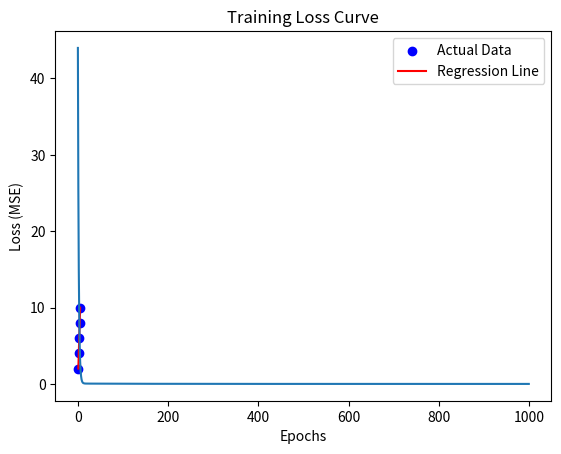

The script that saved this image:
"""
Linear Regression from Scratch
[redacted]
Description:
Implements Linear Regression using Gradient Descent
without using any machine learning libraries.
"""

import numpy as np
import matplotlib.pyplot as plt


class LinearRegression:
    def __init__(self, learning_rate=0.01, epochs=1000):
        self.learning_rate = learning_rate
        self.epochs = epochs
        self.m = 0  # slope
        self.b = 0  # intercept
        self.loss_history = []

    def fit(self, X, y):
        """
        Train the model using Gradient Descent
        """
        n = len(X)

        for _ in range(self.epochs):
            y_pred = self.m * X + self.b

            # Mean Squared Error
            loss = (1 / n) * np.sum((y - y_pred) ** 2)
            self.loss_history.append(loss)

            # Gradients
            dm = (-2 / n) * np.sum(X * (y - y_pred))
            db = (-2 / n) * np.sum(y - y_pred)

            # Update parameters
            self.m -= self.learning_rate * dm
            self.b -= self.learning_rate * db

    def predict(self, X):
        """
        Predict output values
        """
        return self.m * X + self.b


def main():
    # Sample Dataset
    X = np.array([1, 2, 3, 4, 5])
    y = np.array([2, 4, 6, 8, 10])

    # Train model
    model = LinearRegression(learning_rate=0.01, epochs=1000)
    model.fit(X, y)

    # Predictions
    y_pred = model.predict(X)

    # Output parameters
    print(f"Slope (m): {model.m}")
    print(f"Intercept (b): {model.b}")

    # Visualization
    plt.scatter(X, y, color="blue", label="Actual Data")
    plt.plot(X, y_pred, color="red", label="Regression Line")
    plt.xlabel("X")
    plt.ylabel("y")
    plt.title("Linear Regression from Scratch")
    plt.legend()
    plt.show()

    # Loss Curve
    plt.plot(model.loss_history)
    plt.xlabel("Epochs")
    plt.ylabel("Loss (MSE)")
    plt.title("Training Loss Curve")
    plt.show()


if __name__ == "__main__":
    main()
